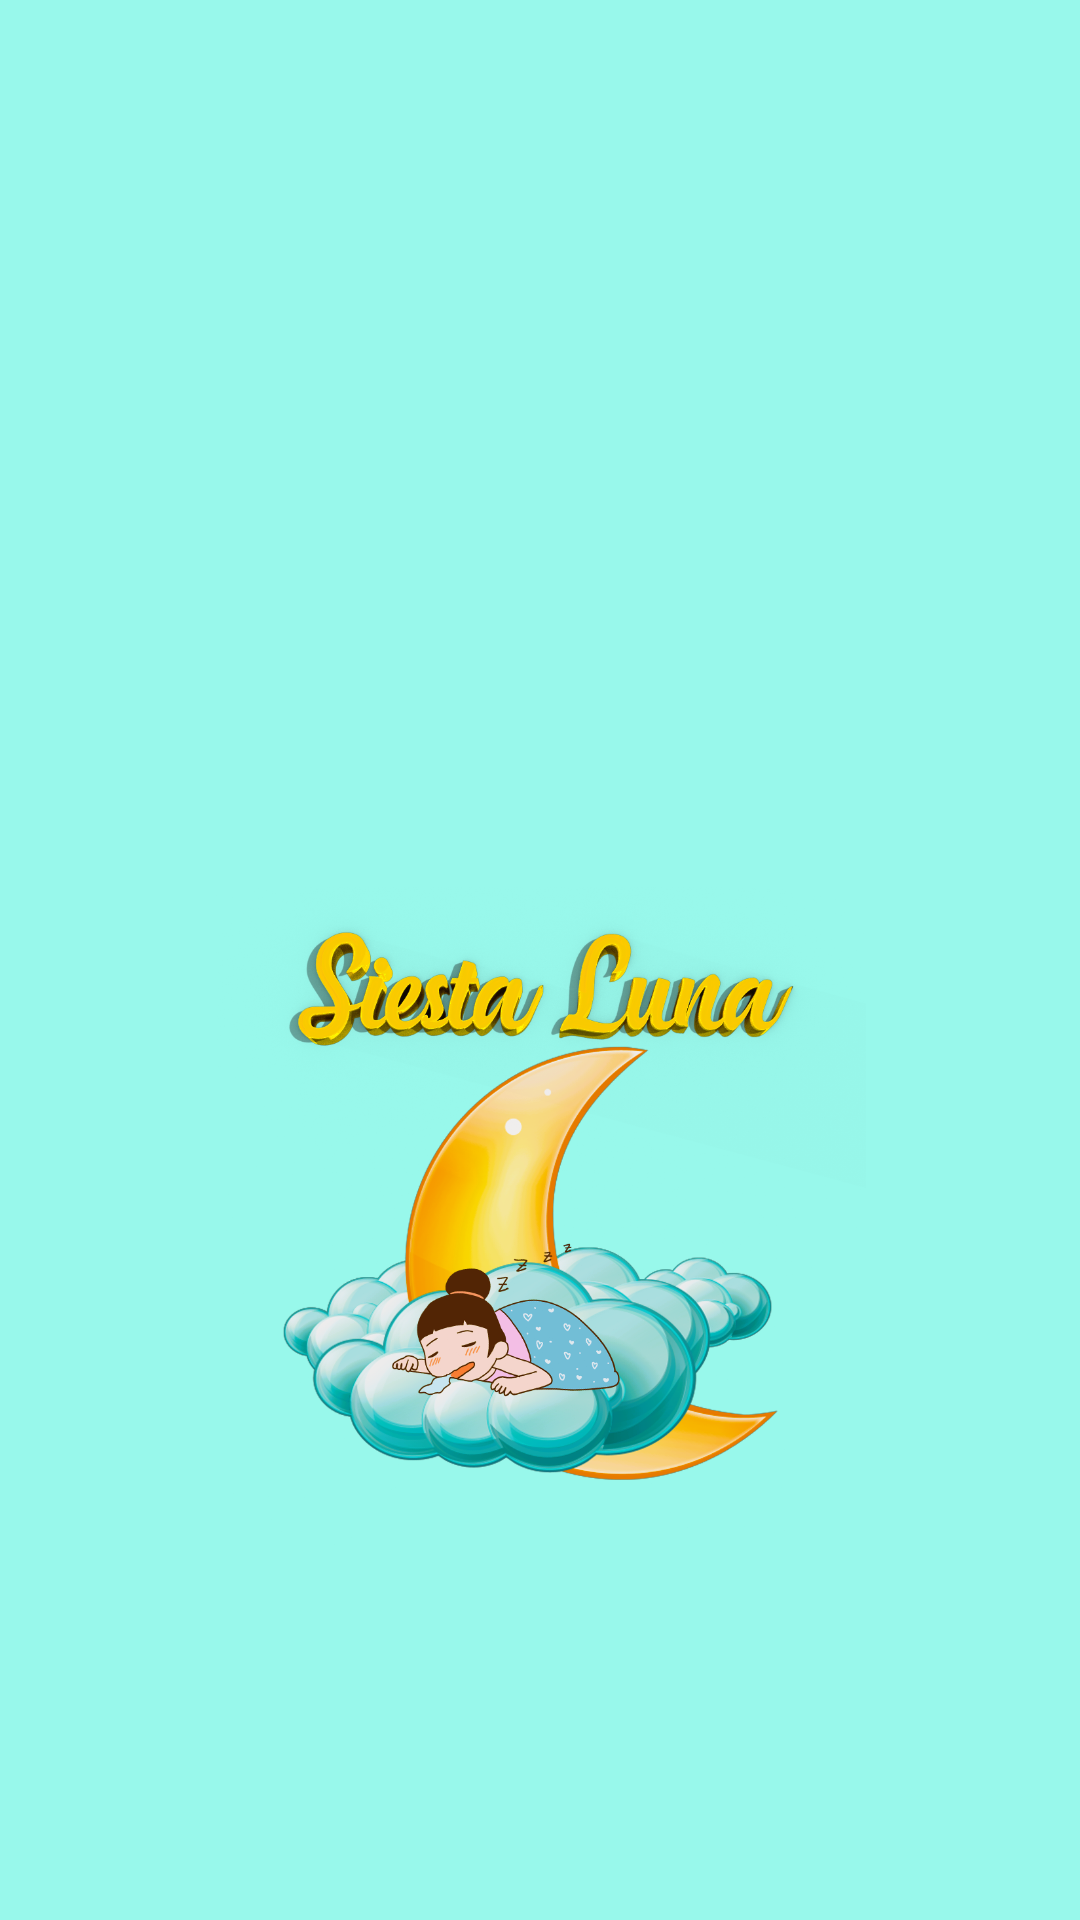

This screen was rendered from an Android layout file. Write that file and the resources it references.
<!-- AndroidManifest.xml: application theme Theme.SiestaLuna -->
<!-- res/layout/activity_main.xml -->
<?xml version="1.0" encoding="utf-8"?>
<androidx.constraintlayout.widget.ConstraintLayout xmlns:android="http://schemas.android.com/apk/res/android"
    xmlns:app="http://schemas.android.com/apk/res-auto"
    xmlns:tools="http://schemas.android.com/tools"
    android:layout_width="match_parent"
    android:layout_height="match_parent"
    android:background="#98F8EB"
    tools:context=".Main.MainActivity" >

    <ImageView
        android:id="@+id/imageView2"
        android:layout_width="217dp"
        android:layout_height="356dp"
        android:layout_marginTop="228dp"
        app:layout_constraintEnd_toEndOf="parent"
        app:layout_constraintStart_toStartOf="parent"
        app:layout_constraintTop_toTopOf="parent"
        app:srcCompat="@drawable/logo" />

</androidx.constraintlayout.widget.ConstraintLayout>
<!-- resources referenced by this layout -->
<resources>
  <!-- drawable logo: png bitmap (drawable, 644702 bytes) -->
  <style name="Theme.SiestaLuna" parent="Theme.MaterialComponents.DayNight.NoActionBar">
          
          <item name="colorPrimary">@color/purple_500</item>
          <item name="colorPrimaryVariant">@color/purple_700</item>
          <item name="colorOnPrimary">@color/white</item>
          
          <item name="colorSecondary">@color/teal_200</item>
          <item name="colorSecondaryVariant">@color/teal_700</item>
          <item name="colorOnSecondary">@color/black</item>
          
          <item name="android:statusBarColor">@color/teal_700</item>
          
          <item name="android:colorEdgeEffect">@color/azulFragment</item>
      </style>
  <color name="purple_500">#FF6200EE</color>
  <color name="purple_700">#FF3700B3</color>
  <color name="white">#FFFFFFFF</color>
  <color name="teal_200">#FF03DAC5</color>
  <color name="teal_700">#FF018786</color>
  <color name="black">#FF000000</color>
  <color name="azulFragment">#98F8EB</color>
</resources>
